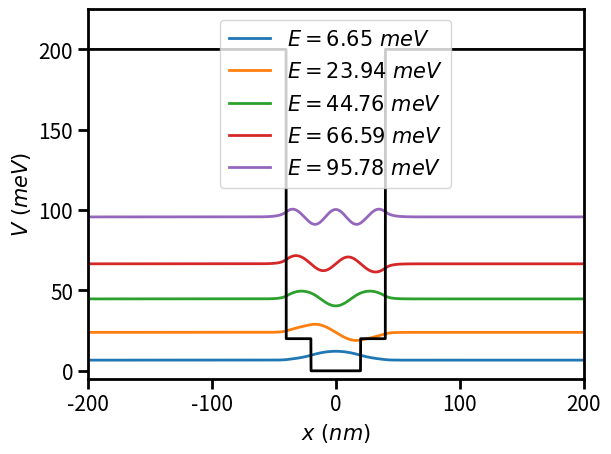

Python code for this plot:
# -*- coding: utf-8 -*-
"""
Created on Wed Dec 16 19:53:53 2015

[redacted]
"""

#==============================================================================
# Imports
#==============================================================================
from pylab import *


close('all')


#~~~~~~~~~~~~~~~~~~~~~~~~~Constants/Set up~~~~~~~~~~~~~~~~~~~~~~~~~~~~~~~~~~~~~~~~~~~~~~~~~~~~~~~~~~~~~~~~~~~~~~~~~~~~~~~~~~~~~~~~~~~~~~~~~~~~~~~~~

global q, eps
mev=1.60217656e-22; hbar=1.0545718e-34; q=1.60217656e-19; kb=1.38e-23; T=300.; eps0=8.85e-12; m_e=9.10938356e-31; Ang=1.0e-10

#==============================================================================
# material properties
#==============================================================================

me_ = 0.014*m_e
mh_ = 0.43*m_e
Eg = 0.17 #eV
Eg = 0.23 #eV



#==============================================================================
# Schrodinger paramaters
#==============================================================================


n = 5 #Number of states to find
nstep = 0.1 #Energy step for searching (mev)


# x
N = 3000 #Number x points
x = linspace(-200.,200.,N)*1e-9 # metres
dx = abs(x[0]-x[1])

#Potential - must be array like x, minimum of array at 0

#Square well, 100nm wide, 100meV high
Pot = ones_like(x)*200
Pot[abs(x)<50e-9] = 0
Pot*=mev


#Assymetric well
Pot = ones_like(x)*200
Pot[abs(x)<40e-9] = 0
Pot[(x <40e-9) & (x>0e-9)] = 20
Pot*=mev


#Well inside a well
Pot = ones_like(x)*200
Pot[abs(x)<40e-9] = 20
Pot[abs(x)<20e-9] = 0

Pot*=mev



#~~~~~~~~~~~~~~~~~~~~~~~~~Schrodinger Solver~~~~~~~~~~~~~~~~~~~~~~~~~~~~~~~~~~~~~~~~~~~~~~~~~~~~~~~~~~~~~~~~~~~~~~~~~~~~~~~~~~~~~~~~~~~~


def Nicer_figures():
    label_size = 15.
    rcParams["font.size"] = label_size
    rcParams['xtick.labelsize'] = label_size
    rcParams['ytick.labelsize'] = label_size
    rcParams['axes.titlesize'] = label_size
    rcParams['axes.labelsize'] = label_size
#
    rcParams['axes.linewidth'] = 2.0
    rcParams['xtick.major.size'] = 7.0
    rcParams['xtick.minor.size'] = 4.0
    rcParams['xtick.major.width'] = 2.0
    rcParams['ytick.major.size'] = 7.0
    rcParams['ytick.major.width'] = 2.0
    rcParams['ytick.minor.size'] = 4.0
    rcParams['ytick.minor.width'] = 2.0
    rcParams['lines.linewidth'] = 2.0
    rcParams['legend.fontsize'] = label_size
    rcParams['legend.frameon'] = True

Nicer_figures()




#~~~~~~~~~~~~~~~~~~~~~~~~~Schrodinger Solver~~~~~~~~~~~~~~~~~~~~~~~~~~~~~~~~~~~~~~~~~~~~~~~~~~~~~~~~~~~~~~~~~~~~~~~~~~~~~~~~~~~~~~~~~~~~


def Shooting_Method(Etemp,V,m,dz):                                              # Creates a phi profile using V array, constants E and m
                                                                                # Variable effective mass
    phi=zeros(len(V))                                                           # Empty Bulk phi array
    phi[0]=0.                                                                    # Standard Conditions
    phi[1]=1.
    alpha=(2*(dz/float(hbar))**2)
    mplus=(m[2:]+m[1:-1])/2.                                                # First forward average step of mass profile
    mminus=(m[:-2]+m[1:-1])/2.
    aa = alpha*(V[1:-1]-Etemp)                                                # First backward average step of mass profile
    for i in range(len(phi)-2):                                                 # For loop over the range of interior points                                                # First backward average step of mass profile
        phi[2+i]=(((aa[i])+(1./mplus[i])+(1./mminus[i]))*phi[i+1]-(phi[i]/mminus[i]))*mplus[i] # Varible mass shooting method
    return phi, phi[-1]

def Newton_Raphson_Method(phi0,phi1,phi2,En,Estep):

        difphi=(phi2-phi0)/(2*Estep) #0.05 dE
        Enew=En-(phi1/difphi)                   # Standard NR equation
        return Enew                             # Returns Confined Energy

def Schrodinger_Solver(n,nstep, x, Pot):                          # n is the numebr of states to find
    Phinew     =[]
    Phinorm    =[]
    Xstr       =[]
    dZstr      =[]
    Potstr     =[]
    E_tempstr  =[]
    Points = len(Pot)
    dZ = abs(x[1]-x[0])
    E_start=0.005*mev
    E_step =0.005*mev
    M_eff=ones_like(Pot)* me_

    phistates=[]
    Eftemp=0*mev
    _, phi_initial_End=Shooting_Method(0,Pot,M_eff,dZ)
    _  , phi_final_End=Shooting_Method(Eftemp,Pot,M_eff,dZ)
    Estate=[]
    while len(Estate)<n:
        phi_initial_End = phi_final_End
        Eftemp=Eftemp+nstep*mev
        _, phi_final_End=Shooting_Method(Eftemp,Pot,M_eff,dZ)
        if round(Eftemp/mev - nstep,1)%10 == 0:
            print ("still searching in well, reached: ", Eftemp/mev-nstep, 'mev')

        if phi_final_End*phi_initial_End <0.0:
            Estate.append(Eftemp-nstep*mev)
            print ("\033[31 ; 1 ; 43m finding states " + str(Eftemp/mev-nstep) + "meV\033[0m")
        if Eftemp > max(Pot):
            print ('nope nope nope')
            break
    print ("\033[31 ; 2m Energy states: \033[0m \033[32 ; 2m" + "%.2f meV, "*len(Estate)%(tuple(array(Estate)/mev)) + "\033[0m")

    for j in range(n):
#        E_temp=E_start
        E_temp=Estate[j]

        _, phi_initial_End=Shooting_Method(0    ,Pot,M_eff,dZ)             # starting shooting method only for last point
        _  , phi_final_End  =Shooting_Method(E_temp,Pot,M_eff,dZ)             # final shooting method only for last point

        while phi_final_End*phi_initial_End < 0.0:                                  # Checking to see if the confined energy has been past(finding rough confined energy)
            phi_initial_End = phi_final_End
            _  , phi_final_End=Shooting_Method(E_temp+E_step,Pot,M_eff,dZ)         # running that energy through shooting method                          # going up an energy step to run through shooting method

        phinew=zeros(Points)
        phinew_End=1.                                                 # Empty phi profile
        i=0

        while abs(phinew_End)>0.0005:                                                # Setting the accuracy for the final point
           E2=E_temp+E_step                                                          # A bit above guess
           E0=E_temp-E_step                                                          # A bit below guess
           _, phi1_End=Shooting_Method(E_temp,Pot,M_eff,dZ)
           _, phi2_End=Shooting_Method(E2,Pot,M_eff,dZ)
           _, phi0_End=Shooting_Method(E0,Pot,M_eff,dZ)
           Enew=Newton_Raphson_Method(phi0_End,phi1_End,phi2_End,E_temp,E_step)
           phinew, phinew_End=Shooting_Method(Enew,Pot,M_eff,dZ)
           E_temp=Enew
           if i ==50:
               break
           i+=1


        inti     =zeros(Points)
        normedphi=zeros(Points)
        global index1
        index1 = where(phinew[-len(phinew)//3:]>0.01*min(phinew))[0][0]
        index1 += len(phinew)-len(phinew)//3
        inti=(phinew[:index1]*phinew[:index1])*dZ
        const=(1./(sum(inti)))**0.5

        normedphi=(const*phinew)/1000. +E_temp/mev
        normedphi[index1:] = normedphi[index1]
        Phinorm  .append(normedphi)
        Phinew   .append(phinew)
        dZstr    .append(dZ)
        E_tempstr.append(E_temp)
        print ("\033[32 ; 2m Found energy state " +str(n) + " at %.2f mev"%(E_temp/mev) + "\033[0m")
    return Phinew,Phinorm,dZstr,E_tempstr





#==============================================================================
#==============================================================================
#==============================================================================
#==============================================================================
# # # # Find solutions
#==============================================================================
#==============================================================================
#==============================================================================
#==============================================================================


phinew1,Phinorm1,dz1,Etemp1=Schrodinger_Solver(n, nstep, x, Pot)

figure(0)
clf()
figManager = matplotlib.pyplot.get_current_fig_manager()
# figManager.window.showMaximized()

for p in range(n):
    plot(x*1e9,Phinorm1[p], label = '$E = %.2f\ meV$'%(Etemp1[p]/mev))

plot(x*1e9,Pot/mev, 'k')

leg = legend(loc = 0)
leg.set_draggable(True)
xlim(min(x)*1e9,max(x)*1e9)
ylim(min(Pot)*0.9/mev-5, max(Pot)*1.1/mev+5)

xlabel('$x\ (nm)$')
ylabel('$V\ (meV)$')
plt.show()
